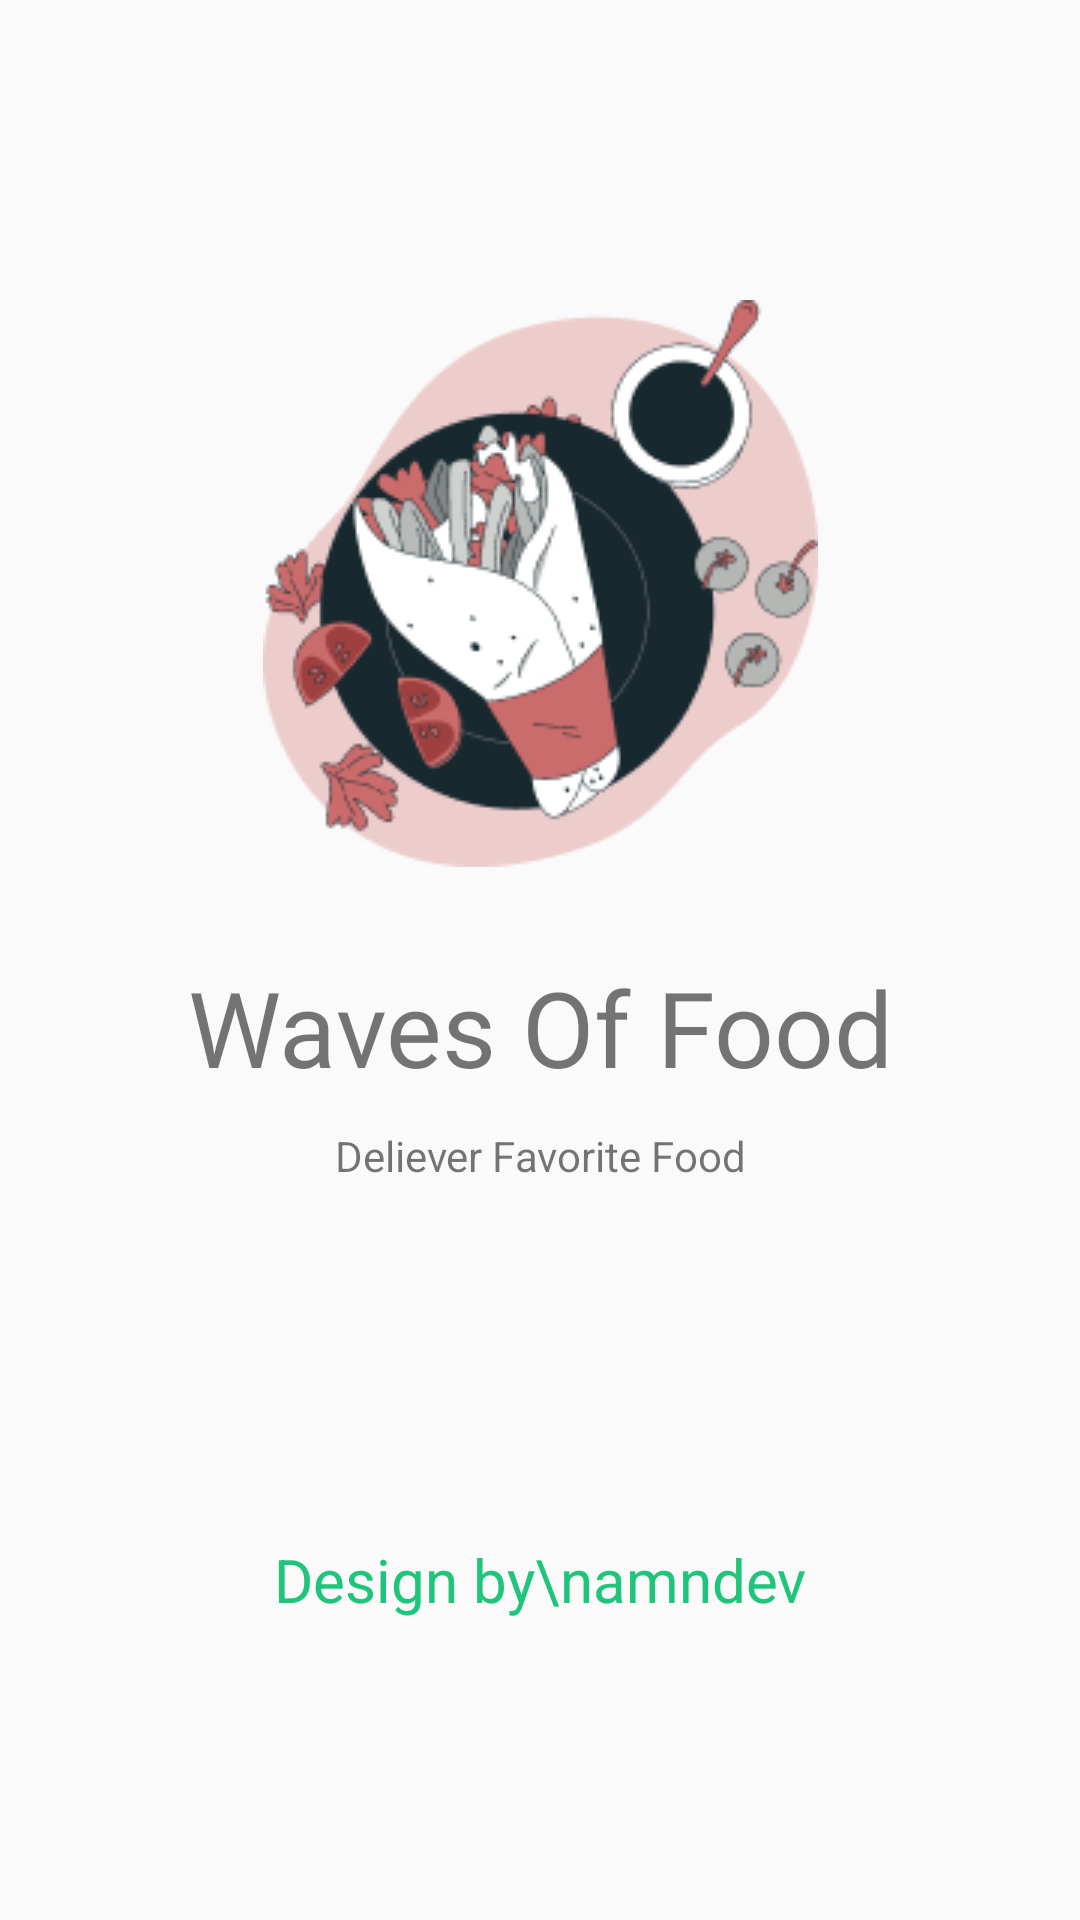

Produce the Android XML layout that renders to this screen, including the resource entries it uses.
<!-- AndroidManifest.xml: application theme Theme.FoodOrderingAppWithAdmin -->
<!-- res/layout/activity_splash_screen.xml -->
<?xml version="1.0" encoding="utf-8"?>
<androidx.constraintlayout.widget.ConstraintLayout xmlns:android="http://schemas.android.com/apk/res/android"
    xmlns:app="http://schemas.android.com/apk/res-auto"
    xmlns:tools="http://schemas.android.com/tools"
    android:id="@+id/main"
    android:layout_width="match_parent"
    android:layout_height="match_parent"
    tools:context=".SplashScreen">

    <ImageView
        android:id="@+id/logoapps"
        android:layout_width="wrap_content"
        android:layout_height="wrap_content"
        android:layout_marginTop="100dp"
        app:layout_constraintEnd_toEndOf="parent"
        app:layout_constraintStart_toStartOf="parent"
        app:layout_constraintTop_toTopOf="parent"
        app:srcCompat="@drawable/logoapps" />

    <TextView
        android:id="@+id/text1"
        android:layout_width="wrap_content"
        android:layout_height="wrap_content"
        android:layout_marginTop="30dp"
        android:fontFamily="@font/poppinsmedium"
        android:text="Waves Of Food"
        android:textSize="35sp"
        app:layout_constraintLeft_toLeftOf="parent"
        app:layout_constraintRight_toRightOf="parent"
        app:layout_constraintTop_toBottomOf="@+id/logoapps" />

    <TextView

        android:layout_width="wrap_content"
        android:layout_height="wrap_content"
        android:layout_marginTop="10dp"
        android:text="Deliever Favorite Food"
        app:layout_constraintLeft_toLeftOf="@+id/text1"
        app:layout_constraintRight_toRightOf="@+id/text1"
        app:layout_constraintTop_toBottomOf="@id/text1" />
    <TextView
        android:layout_width="wrap_content"
        android:layout_height="wrap_content"
        android:text="Design by\namndev"
        android:textSize="20dp"
        app:layout_constraintBottom_toBottomOf="parent"
        app:layout_constraintLeft_toLeftOf="parent"
        app:layout_constraintRight_toRightOf="parent"
        android:textColor="@color/textColor"
        android:gravity="center"
        android:layout_marginBottom="100dp"/>

</androidx.constraintlayout.widget.ConstraintLayout>
<!-- resources referenced by this layout -->
<resources>
  <color name="textColor">#1fc57a</color>
  <!-- drawable logoapps: png bitmap (drawable, 19603 bytes) -->
  <style name="Theme.FoodOrderingAppWithAdmin" parent="Theme.AppCompat.Light.NoActionBar">
  
      </style>
</resources>
